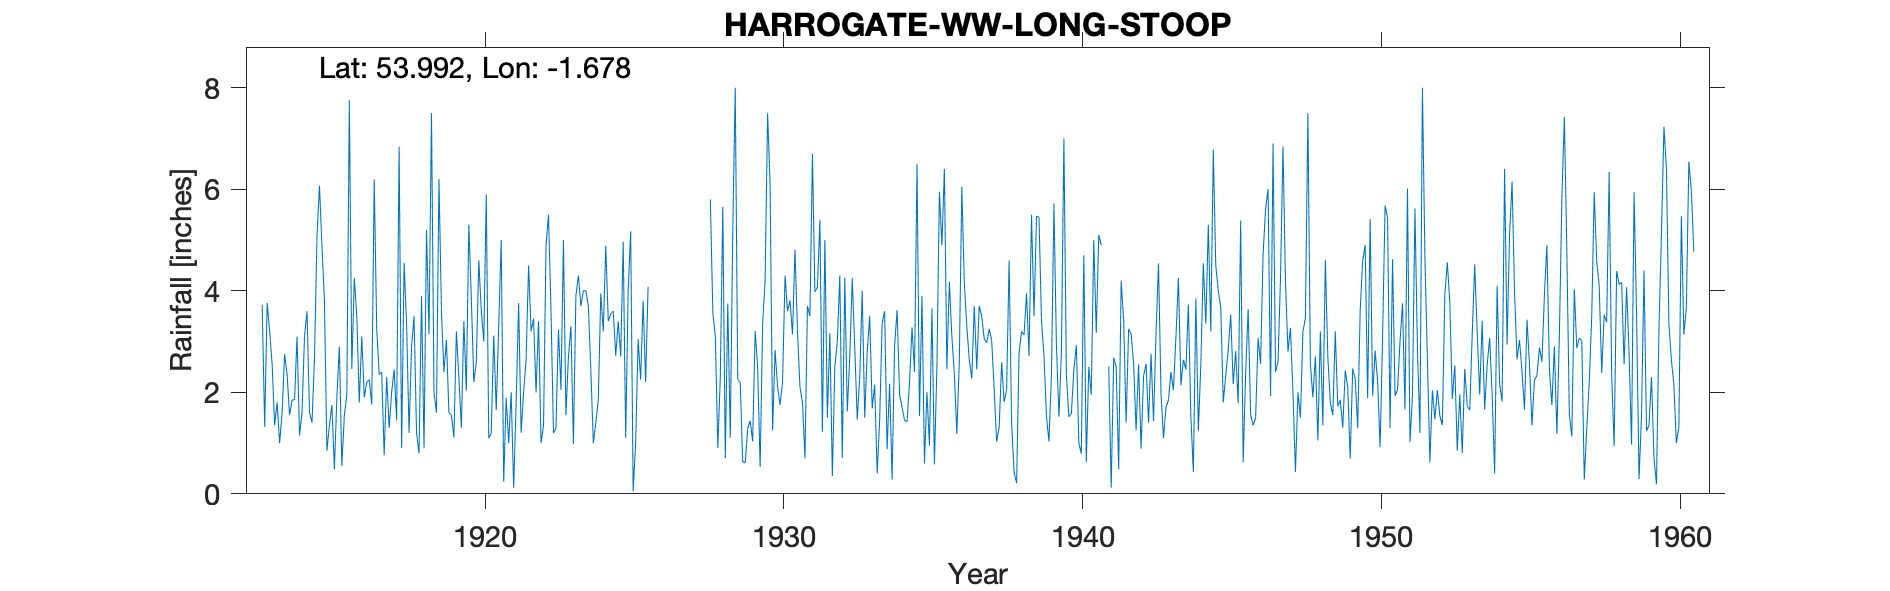

Data behind this chart, as committed beside it:
HARROGATE W W LONG STOOP, , , , , , , , , , , , , , , , , , , , , , , 
Grid ref, SE212552, Long, -1.678, Lat, 53.99, Elevation, 700, ft, , , , , , , , , , , , , , , 
Station no, 3355, , , , , , , , , , , , , , , , , , , , , , 
, 1910, 1911, 1912, 1913, 1914, 1915, 1916, 1917, 1918, 1919, 1920, 1921, 1922, 1923, 1924, 1925, 1926, 1927, 1928, 1929, 1930, 1931, 1932
January, , , , 3.72, 1.85, 4.9, 2.46, 2.4, 2.9, 3.6, 3.85, 5, 3.2, 2.05, 2.44, 2.7, , , 5.8, 2.19, 6.09, 2.1, 3.17
February, , , , 1.32, 1.85, 3.8, 4.25, 0.76, 3.5, 2.4, 2.2, 0.24, 3.45, 5, 1, 4.96, , , 3.57, 0.63, 1.25, 1.8, 0.35
March, , , , 3.76, 3.1, 0.85, 3.5, 2.3, 1.2, 3.03, 2.6, 1.89, 2, 1.55, 1.4, 1.1, , , 3.1, 0.61, 2.83, 0.7, 2.5
April, , , , 3.2, 1.15, 1.35, 1.8, 1.3, 0.8, 1.6, 4.6, 1, 3.4, 2.7, 1.85, 4, , , 0.9, 1.29, 2.11, 3.7, 3
May, , , , 2.55, 1.6, 1.75, 3.1, 2, 3.9, 1.55, 3.6, 2, 1, 3.3, 3.95, 5.17, , , 2.3, 1.44, 1.75, 3.5, 4.3
June, , , , 1.35, 3.1, 0.48, 1.9, 2.45, 0.9, 1.11, 3, 0.12, 1.35, 0.98, 3.2, 0.05, , , 5.65, 1.03, 2.2, 6.7, 0.71
July, , , , 1.8, 3.6, 1.9, 2.2, 1.45, 5.2, 3.2, 5.9, 1.78, 4.9, 3.9, 4.89, 1, , , 0.7, 3.21, 4.3, 3.98, 4.26
August, , , , 1, 1.6, 2.9, 2.25, 6.84, 3.14, 2.3, 1.1, 3.76, 5.5, 4.3, 3.4, 3.05, , , 3.75, 2.5, 3.6, 4.06, 1.62
September, , , , 1.6, 1.4, 0.55, 1.76, 0.9, 7.5, 1.3, 1.2, 1.2, 3.61, 3.7, 3.55, 2.25, , , 1.1, 0.53, 3.81, 5.4, 2.7
October, , , , 2.75, 2.65, 1.55, 6.2, 4.55, 2, 3.4, 3.12, 2, 1.2, 4, 3.6, 3.8, , , 5.15, 3.33, 3.14, 1.22, 4.25
November, , , , 2.35, 5.05, 1.95, 3.25, 3.35, 1.6, 2.03, 1.65, 2.65, 1.3, 4, 2.72, 2.2, , , 8, 4.22, 4.81, 5, 2.88
December, , , , 1.55, 6.07, 7.75, 2.35, 1.2, 6.2, 5.3, 3.3, 4.5, 3.24, 3.7, 3.4, 4.08, , , 2.25, 7.5, 3.2, 1.5, 1.46
Total, , , , 26.95, 33.02, 29.73, 35.02, 29.5, 38.84, 30.82, 36.12, 26.14, 34.15, 39.18, 35.4, 34.36, , , 42.27, 28.48, 39.09, 39.66, 31.2
1941 Mar 3.97, Apr 2.72, total 34 apport…, , , , , , , , , , , , , , , , , , , , , , , 
